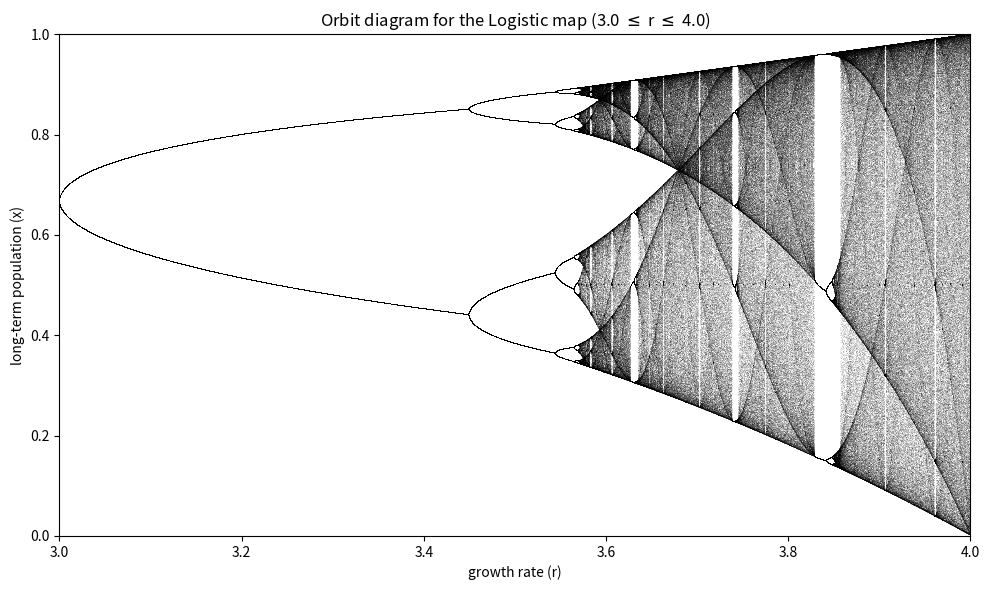

The script that saved this image:
import numpy as np
import matplotlib.pyplot as plt

# Corresponds to Figure 3.6: orbit diagram for the logistic map
# x_{n+1} = r*x_n(1 - x_n) over the range r in [3.0, 4.0]

# --- Simulation parameters ---
n_r = 10000          # number of r values (horizontal resolution of the diagram)
r_min, r_max = 3.0, 4.0
n_iteraciones = 1000  # transient iterations discarded before plotting
n_trazos = 200        # iterations plotted after the transient

# Discretise the parameter range
r = np.linspace(r_min, r_max, n_r)

# Initialise the population at a small value for all r simultaneously
x = 1e-5 * np.ones(n_r)

# --- Phase 1: discard the transient ---
# Iterate 1000 times without plotting so that the system reaches
# its asymptotic regime (fixed point, periodic orbit or chaotic attractor)
for i in range(n_iteraciones):
    x = r * x * (1 - x)

# --- Phase 2: plot the attractor ---
fig, ax = plt.subplots(figsize=(10, 6))

# Iterate 200 more times and plot each state as a black pixel
# The low alpha value (0.1) reveals density differences between
# periodic and chaotic regions
for i in range(n_trazos):
    x = r * x * (1 - x)
    ax.plot(r, x, ',k', alpha=0.1)

# Aesthetics
ax.set_title(f"Orbit diagram for the Logistic map "
             f"({r_min} $\\leq$ r $\\leq$ {r_max})")
ax.set_xlabel("growth rate (r)")
ax.set_ylabel("long-term population (x)")
ax.set_xlim(r_min, r_max)
ax.set_ylim(0, 1)

plt.tight_layout()
plt.savefig("orbit_diagram_logistic_map.pdf", format='pdf', dpi=300)
print("Diagrama guardado como 'orbit_diagram_logistic_map.pdf'.")
